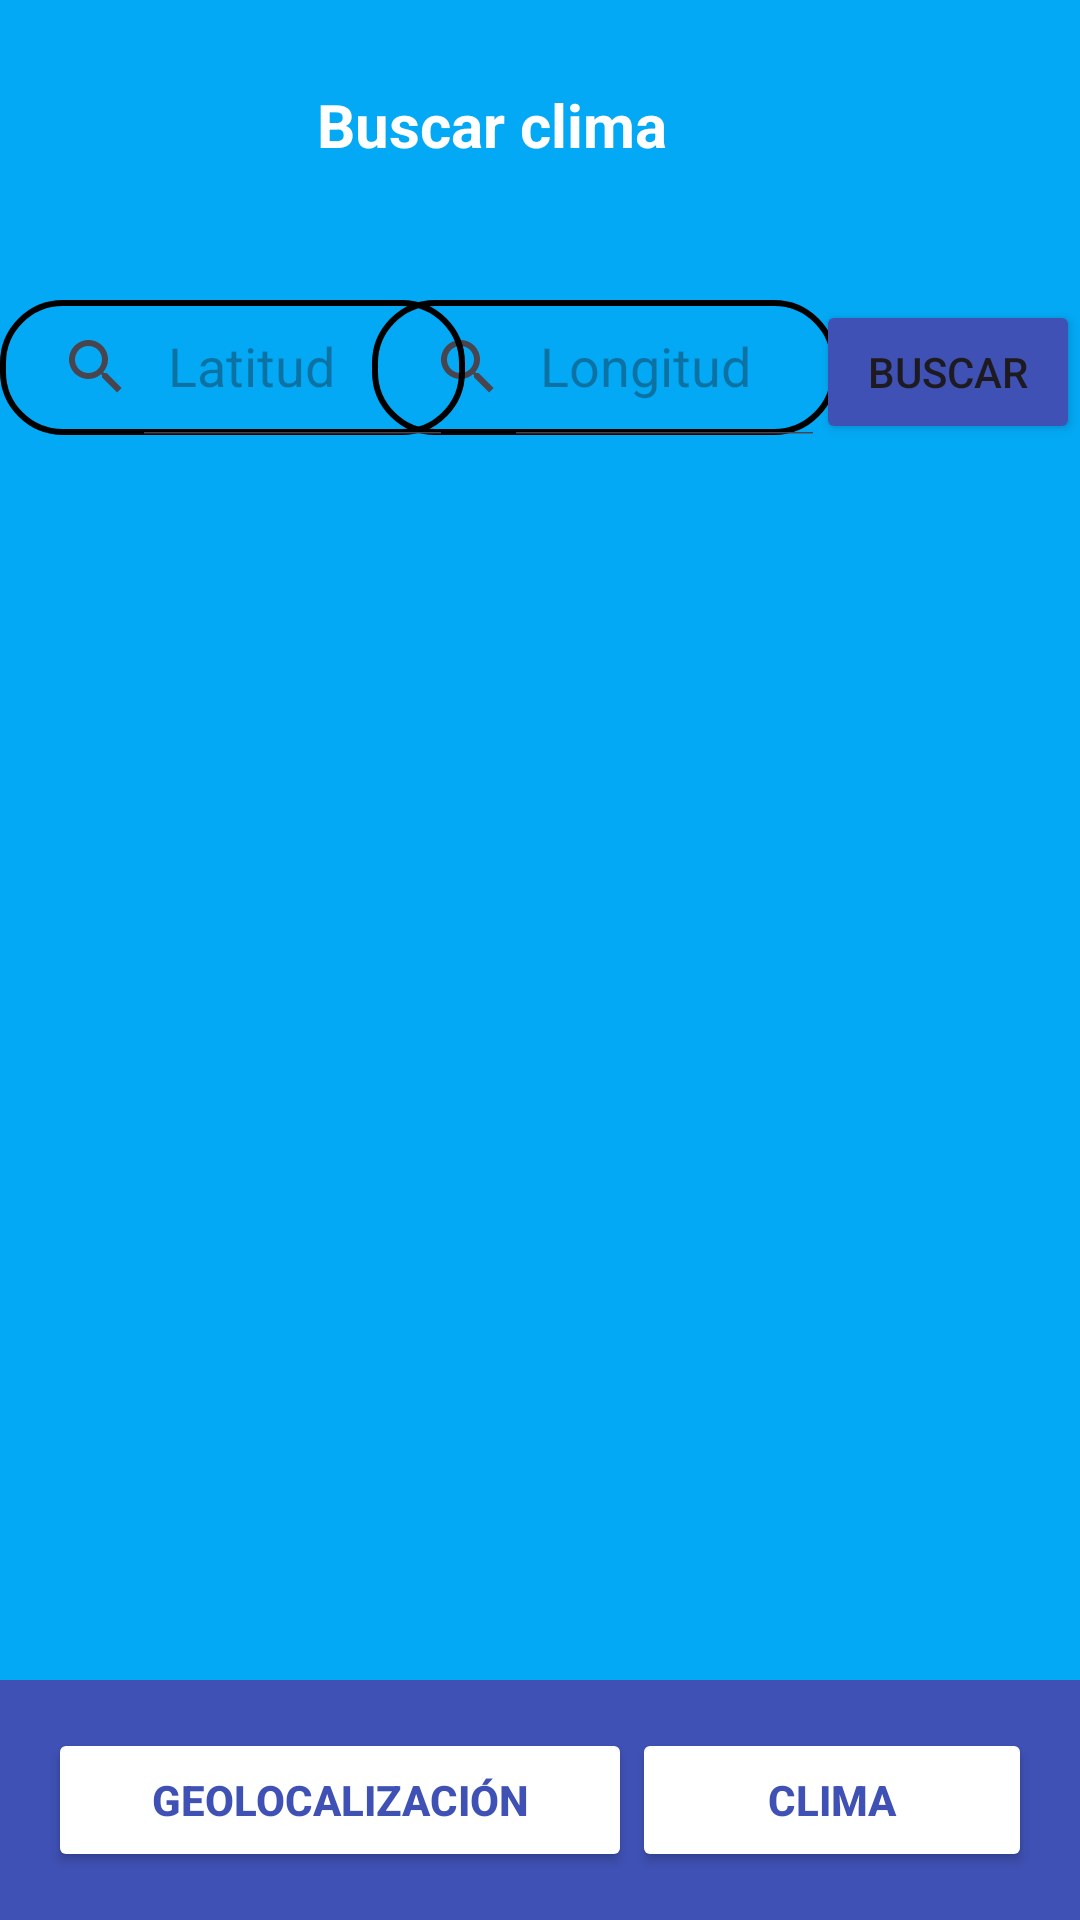

Android layout source for this screen:
<!-- AndroidManifest.xml: application theme Theme.LAB4_20182895 -->
<!-- res/layout/clima.xml -->
<?xml version="1.0" encoding="utf-8"?>
<androidx.constraintlayout.widget.ConstraintLayout xmlns:android="http://schemas.android.com/apk/res/android"
    xmlns:app="http://schemas.android.com/apk/res-auto"
    xmlns:tools="http://schemas.android.com/tools"
    android:layout_width="match_parent"
    android:layout_height="match_parent"
    android:background="#03A9F4"
    tools:context=".clima">

    

    <androidx.appcompat.widget.SearchView
        android:id="@+id/buscarLongitud"
        android:layout_width="155dp"
        android:layout_height="45dp"
        android:layout_marginTop="100dp"
        android:background="@drawable/search_bkg"
        android:focusable="false"
        app:closeIcon="@drawable/close_fill0_wght400_grad0_opsz24"
        app:iconifiedByDefault="false"
        app:layout_constraintEnd_toEndOf="parent"
        app:layout_constraintHorizontal_bias="0.605"
        app:layout_constraintStart_toStartOf="parent"
        app:layout_constraintTop_toTopOf="parent"
        app:queryHint="Longitud" />

    <androidx.appcompat.widget.SearchView
        android:id="@+id/buscarLatitud"
        android:layout_width="155dp"
        android:layout_height="45dp"
        android:layout_marginTop="100dp"
        android:background="@drawable/search_bkg"
        android:focusable="false"
        app:closeIcon="@drawable/close_fill0_wght400_grad0_opsz24"
        app:hideNavigationIcon="false"
        app:iconifiedByDefault="false"
        app:layout_constraintEnd_toEndOf="parent"
        app:layout_constraintHorizontal_bias="0.0"
        app:layout_constraintStart_toStartOf="parent"
        app:layout_constraintTop_toTopOf="parent"
        app:queryHint="Latitud" />

    <Button
        android:id="@+id/botonBuscarClima"
        android:layout_width="wrap_content"
        android:layout_height="wrap_content"
        android:layout_marginTop="100dp"
        android:backgroundTint="#3F51B5"
        android:text="Buscar"
        app:layout_constraintEnd_toEndOf="parent"
        app:layout_constraintHorizontal_bias="1.0"
        app:layout_constraintStart_toStartOf="parent"
        app:layout_constraintTop_toTopOf="parent" />

    <LinearLayout
        android:id="@+id/toolbar_geo"
        android:layout_width="match_parent"
        android:layout_height="wrap_content"
        android:background="#3F51B5"
        android:gravity="center_vertical"
        android:orientation="horizontal"
        android:padding="16dp"
        app:layout_constraintBottom_toBottomOf="parent"
        app:layout_constraintStart_toStartOf="parent">


        <Button
            android:id="@+id/geoDeClima"
            android:layout_width="wrap_content"
            android:layout_height="wrap_content"
            android:layout_weight="1"
            android:backgroundTint="#FFFFFF"
            android:text="Geolocalización"
            android:textColor="#3F51B5"
            android:textStyle="bold" />

        <Button
            android:id="@+id/climaDeClima"
            android:layout_width="wrap_content"
            android:layout_height="wrap_content"
            android:layout_weight="1"
            android:backgroundTint="#FFFFFF"
            android:text="Clima"
            android:textColor="#3F51B5"
            android:textStyle="bold" />


    </LinearLayout>

    <TextView
        android:layout_width="148dp"
        android:layout_height="45dp"
        android:layout_marginTop="28dp"
        android:text="Buscar clima"
        android:textColor="#FFFFFF"
        android:textSize="20dp"
        android:textStyle="bold"
        app:layout_constraintEnd_toEndOf="parent"
        app:layout_constraintHorizontal_bias="0.498"
        app:layout_constraintStart_toStartOf="parent"
        app:layout_constraintTop_toTopOf="parent" />

    <androidx.recyclerview.widget.RecyclerView
        android:id="@+id/recycleClima"
        android:layout_width="412dp"
        android:layout_height="458dp"
        android:layout_marginTop="28dp"
        app:layout_constraintBottom_toTopOf="@+id/toolbar_geo"
        app:layout_constraintTop_toBottomOf="@+id/buscarLongitud"
        tools:layout_editor_absoluteX="1dp" />

</androidx.constraintlayout.widget.ConstraintLayout>
<!-- resources referenced by this layout -->
<resources>
  <!-- drawable search_bkg (drawable) -->
  <?xml version="1.0" encoding="utf-8"?>
  <shape
      xmlns:android="http://schemas.android.com/apk/res/android"
      android:shape="rectangle">
  
      <corners
          android:radius="20dp"/>
      <stroke
          android:width="2dp"/>
  
  </shape>
  <style name="Theme.LAB4_20182895" parent="Base.Theme.LAB4_20182895" />
  <style name="Base.Theme.LAB4_20182895" parent="Theme.Material3.DayNight.NoActionBar">
          
          
      </style>
</resources>
